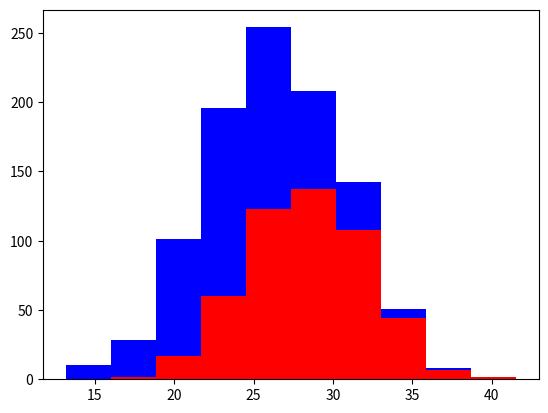

Recreate this plot in Python.
import numpy as np
import matplotlib.pyplot as plt

greyhounds = 500
labs = 500

grey_height = 28 + 4 * np.random.randn(greyhounds)
lab_height = 24 + 4*np.random.randn(labs)

plt.hist([grey_height, lab_height], stacked=True, color=['r', 'b'])
plt.show()

# should always try removing useless features
# also try to remove highly correlated features
# features should be as simple as possible (e.g. distance instead of coordinats)
